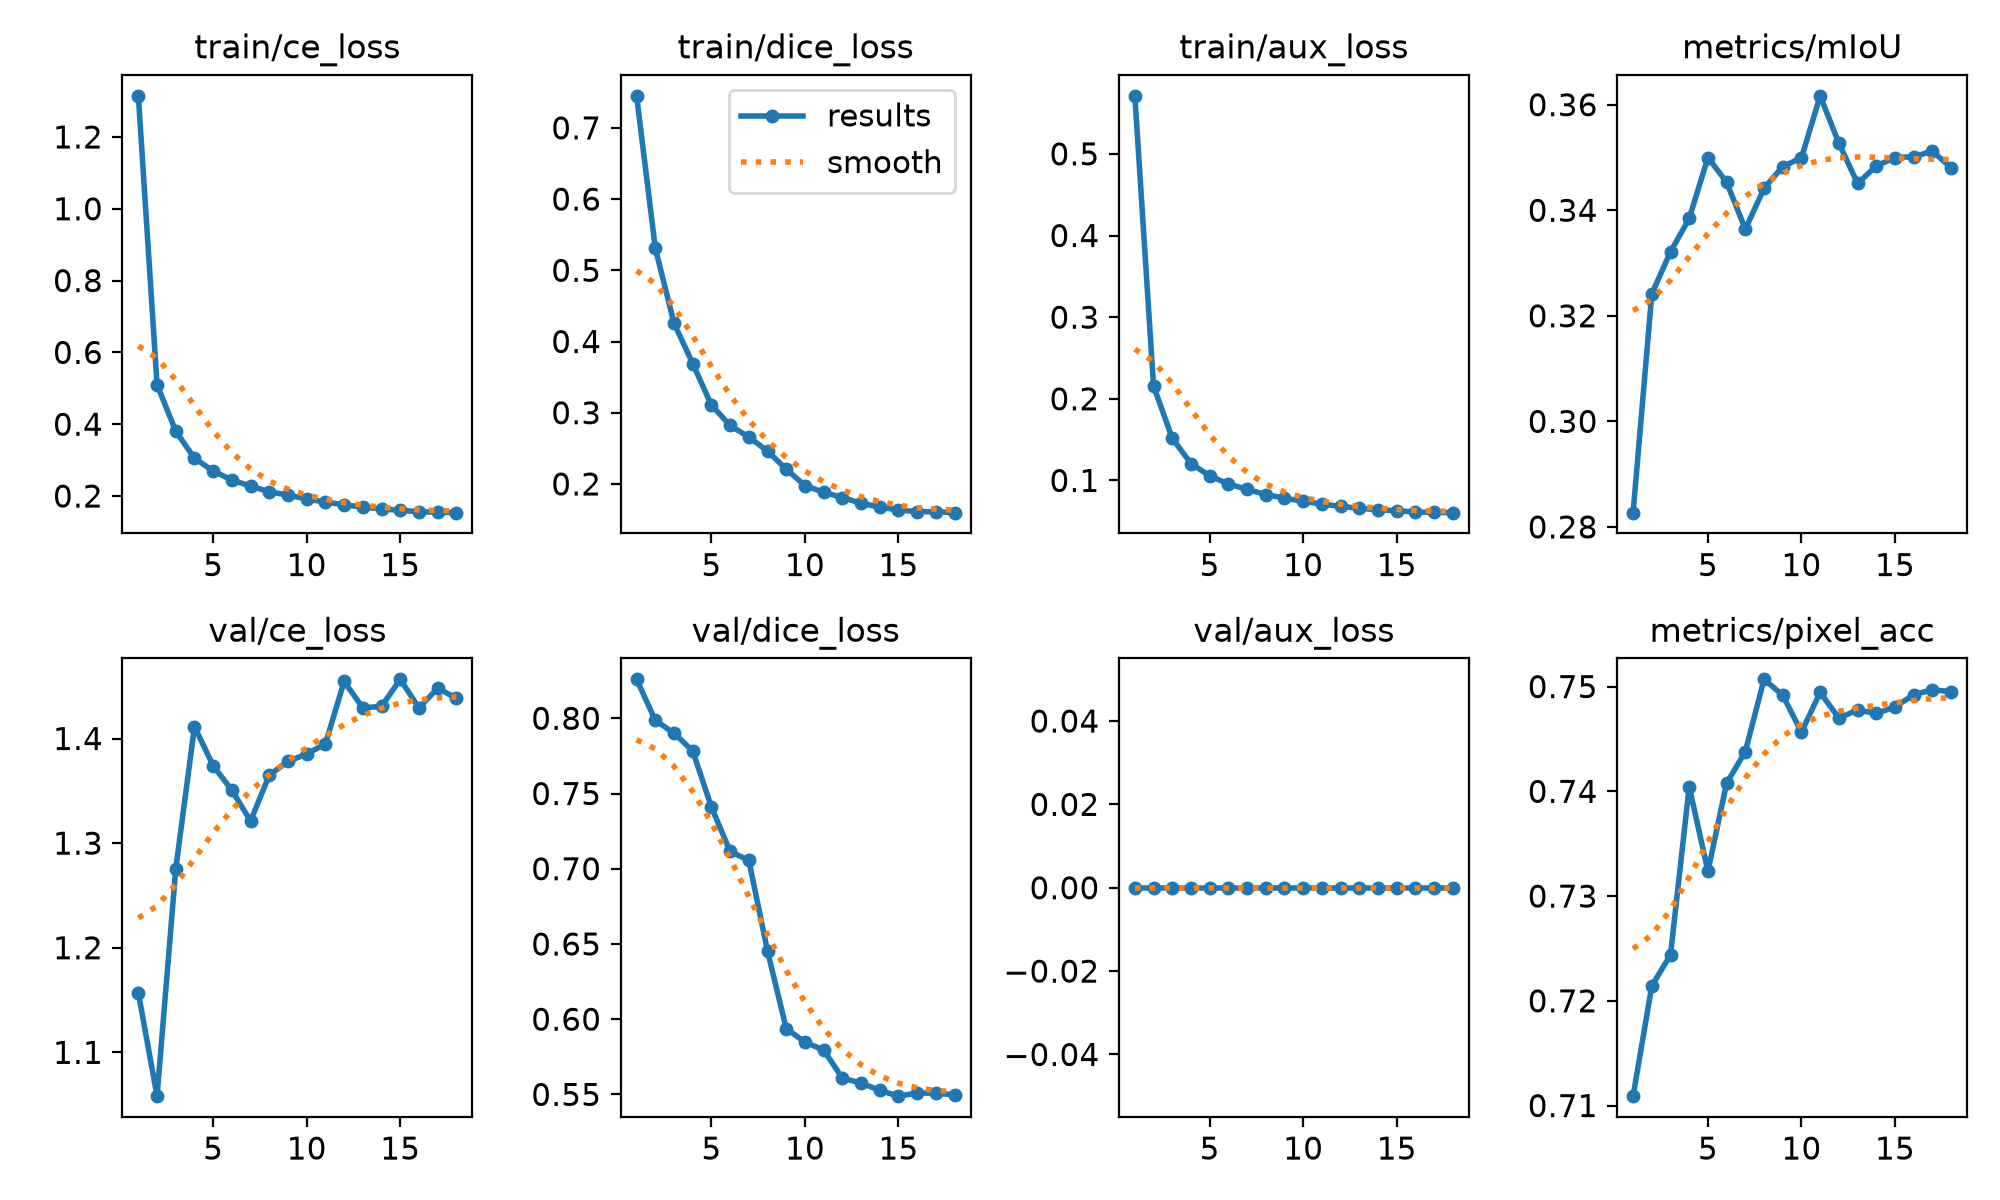

Data behind this chart, as committed beside it:
epoch, time, train/ce_loss, train/dice_loss, train/aux_loss, metrics/mIoU, metrics/pixel_acc, val/ce_loss, val/dice_loss, val/aux_loss, lr/pg0, lr/pg1, lr/pg2, lr/pg3, lr/pg4, lr/pg5, lr/pg6, lr/pg7
1, 337.2, 1.315, 0.745, 0.571, 0.2827, 0.7109, 1.157, 0.8259, 0, 0.002994, 0.0009981, 0.002994, 0.0009981, 0.05309, 0.05109, 0.002994, 0.0009981
2, 687.4, 0.5101, 0.531, 0.2157, 0.3242, 0.7214, 1.058, 0.7987, 0, 0.005949, 0.001983, 0.005949, 0.001983, 0.006044, 0.002078, 0.005949, 0.001983
3, 1023, 0.3806, 0.4257, 0.1517, 0.3321, 0.7244, 1.275, 0.7901, 0, 0.005821, 0.00194, 0.005821, 0.00194, 0.005821, 0.00194, 0.005821, 0.00194
4, 1362, 0.3054, 0.369, 0.1207, 0.3384, 0.7405, 1.411, 0.7783, 0, 0.005602, 0.001867, 0.005602, 0.001867, 0.005602, 0.001867, 0.005602, 0.001867
5, 1697, 0.2698, 0.3108, 0.1058, 0.35, 0.7324, 1.374, 0.741, 0, 0.005305, 0.001768, 0.005305, 0.001768, 0.005305, 0.001768, 0.005305, 0.001768
6, 2032, 0.2444, 0.2821, 0.09576, 0.3453, 0.7408, 1.351, 0.7115, 0, 0.004939, 0.001646, 0.004939, 0.001646, 0.004939, 0.001646, 0.004939, 0.001646
7, 2367, 0.2278, 0.2659, 0.08912, 0.3364, 0.7438, 1.321, 0.7056, 0, 0.004515, 0.001505, 0.004515, 0.001505, 0.004515, 0.001505, 0.004515, 0.001505
8, 2702, 0.2121, 0.2461, 0.08283, 0.3442, 0.7507, 1.365, 0.6452, 0, 0.004046, 0.001349, 0.004046, 0.001349, 0.004046, 0.001349, 0.004046, 0.001349
9, 3037, 0.2025, 0.2207, 0.07839, 0.3483, 0.7492, 1.378, 0.5938, 0, 0.003546, 0.001182, 0.003546, 0.001182, 0.003546, 0.001182, 0.003546, 0.001182
10, 3372, 0.1919, 0.1977, 0.07445, 0.3499, 0.7457, 1.385, 0.5847, 0, 0.00303, 0.00101, 0.00303, 0.00101, 0.00303, 0.00101, 0.00303, 0.00101
11, 3707, 0.1831, 0.1883, 0.07118, 0.3617, 0.7494, 1.395, 0.5795, 0, 0.002514, 0.0008381, 0.002514, 0.0008381, 0.002514, 0.0008381, 0.002514, 0.0008381
12, 4042, 0.1757, 0.1809, 0.06833, 0.3527, 0.747, 1.455, 0.5608, 0, 0.002014, 0.0006714, 0.002014, 0.0006714, 0.002014, 0.0006714, 0.002014, 0.0006714
13, 4376, 0.169, 0.1729, 0.06589, 0.3451, 0.7478, 1.429, 0.5576, 0, 0.001545, 0.000515, 0.001545, 0.000515, 0.001545, 0.000515, 0.001545, 0.000515
14, 4712, 0.1644, 0.1674, 0.06428, 0.3484, 0.7474, 1.431, 0.5527, 0, 0.001121, 0.0003736, 0.001121, 0.0003736, 0.001121, 0.0003736, 0.001121, 0.0003736
15, 5047, 0.16, 0.1635, 0.06277, 0.35, 0.7481, 1.457, 0.5488, 0, 0.0007548, 0.0002516, 0.0007548, 0.0002516, 0.0007548, 0.0002516, 0.0007548, 0.0002516
16, 5382, 0.1565, 0.1611, 0.06152, 0.3501, 0.7492, 1.429, 0.5509, 0, 0.0004579, 0.0001526, 0.0004579, 0.0001526, 0.0004579, 0.0001526, 0.0004579, 0.0001526
17, 5718, 0.1549, 0.161, 0.06093, 0.3512, 0.7497, 1.448, 0.5509, 0, 0.0002391, 7.97043e-05, 0.0002391, 7.97043e-05, 0.0002391, 7.97043e-05, 0.0002391, 7.97043e-05
18, 6053, 0.1537, 0.1597, 0.06061, 0.3481, 0.7495, 1.439, 0.5497, 0, 0.0001051, 3.50403e-05, 0.0001051, 3.50403e-05, 0.0001051, 3.50403e-05, 0.0001051, 3.50403e-05
